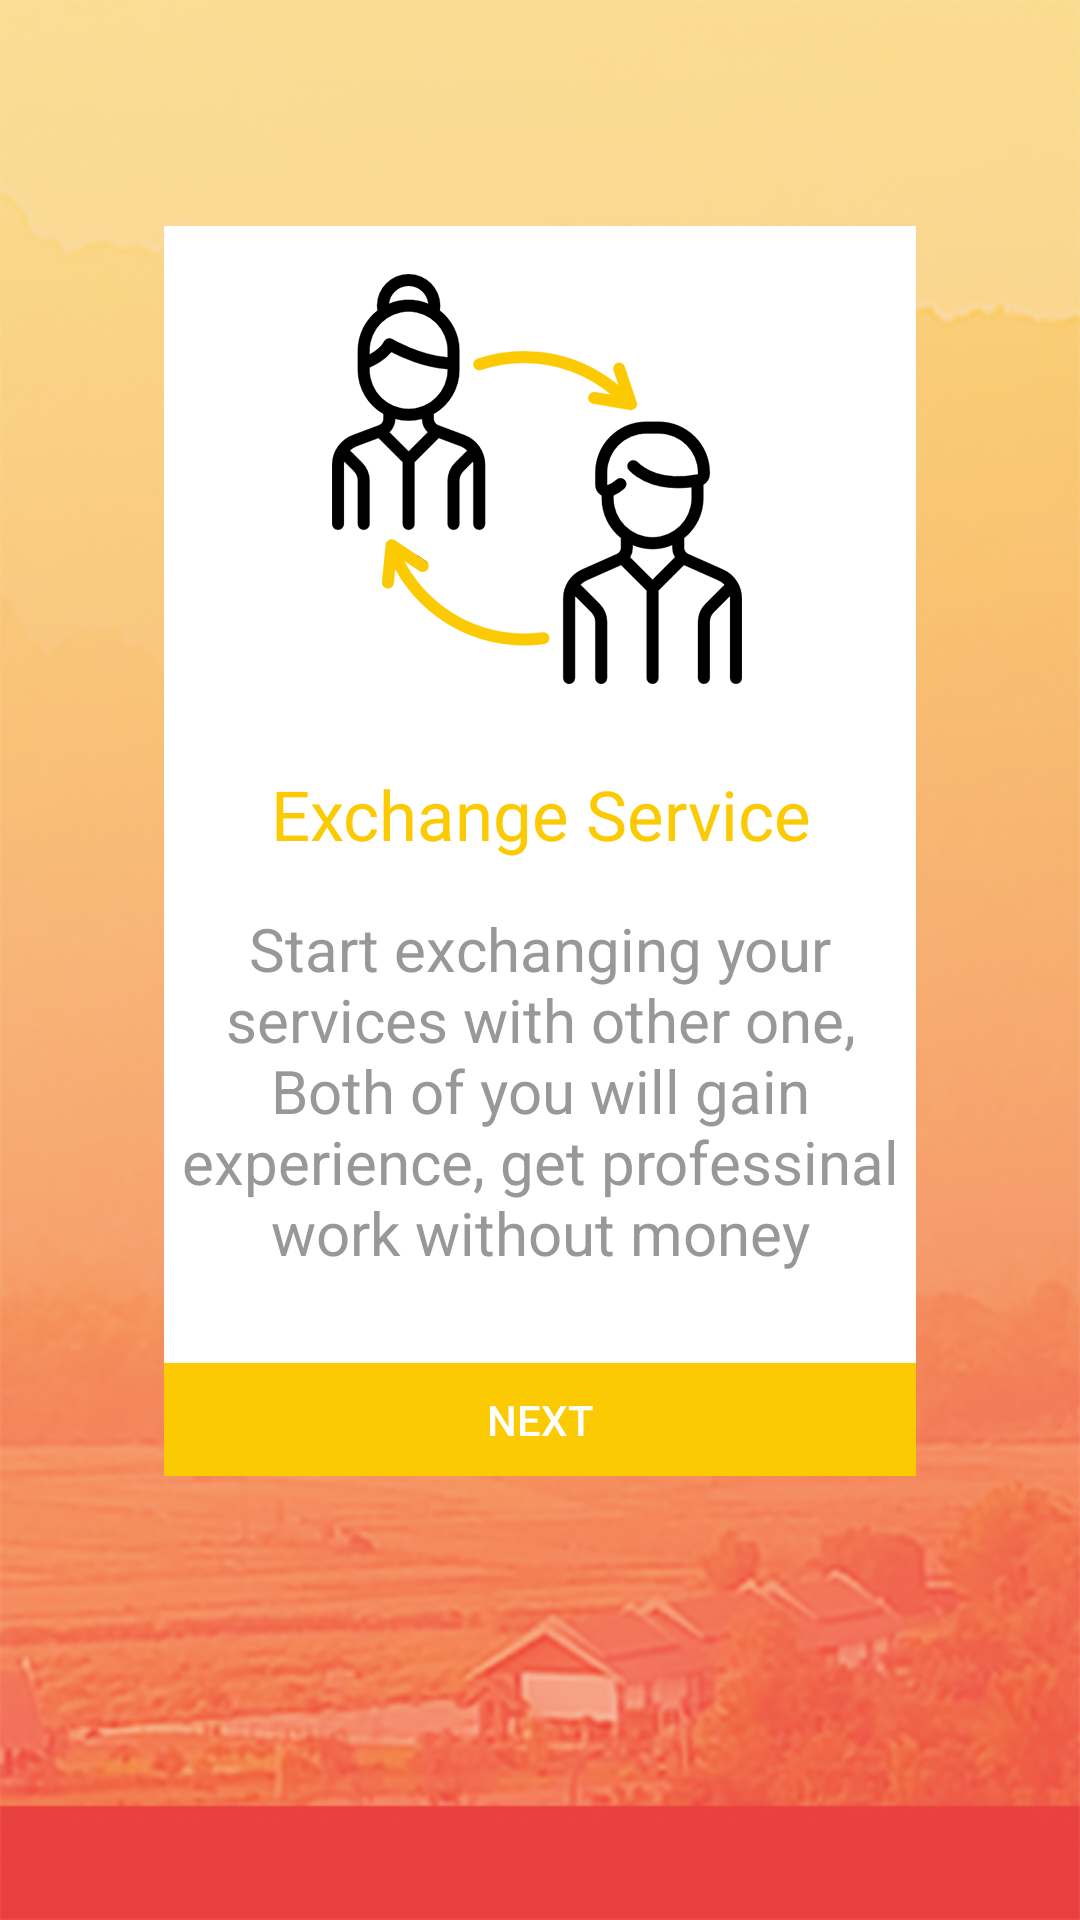

Reconstruct the res/layout file that produces this screen, plus the resources it refers to.
<!-- AndroidManifest.xml: application theme Theme.AppCompat.Light.NoActionBar -->
<!-- res/layout/fragment_third_demo_instruction.xml -->
<?xml version="1.0" encoding="utf-8"?>
<android.support.constraint.ConstraintLayout xmlns:android="http://schemas.android.com/apk/res/android"
    xmlns:app="http://schemas.android.com/apk/res-auto"
    android:layout_width="match_parent"
    android:layout_height="match_parent"
    android:background="@drawable/instruction_background">


    <android.support.constraint.ConstraintLayout
        android:id="@+id/third_constraintLayout"
        android:layout_width="@dimen/instruction_demo_center_view_width"
        android:layout_height="@dimen/instruction_demo_center_view_height"
        android:layout_marginBottom="147dp"
        android:layout_marginTop="74dp"
        android:background="@color/instruction_demo_view_color"
        app:layout_constraintBottom_toBottomOf="parent"
        app:layout_constraintEnd_toEndOf="parent"
        app:layout_constraintStart_toStartOf="parent"
        app:layout_constraintTop_toTopOf="parent">

        <ImageView
            android:id="@+id/third_imageView"
            android:layout_width="wrap_content"
            android:layout_height="wrap_content"
            android:layout_marginEnd="8dp"
            android:layout_marginRight="8dp"
            android:src="@drawable/third_instruction"
            app:layout_constraintBottom_toBottomOf="parent"
            app:layout_constraintEnd_toEndOf="parent"
            app:layout_constraintHorizontal_bias="0.528"
            app:layout_constraintStart_toStartOf="parent"
            app:layout_constraintTop_toTopOf="parent"
            app:layout_constraintVertical_bias="0.057" />

        <TextView
            android:id="@+id/third_small_textView"
            android:layout_width="wrap_content"
            android:layout_height="wrap_content"
            android:layout_marginEnd="8dp"
            android:layout_marginLeft="8dp"
            android:layout_marginRight="8dp"
            android:layout_marginStart="8dp"
            android:layout_marginTop="28dp"
            android:gravity="center"
            android:text="Exchange Service"
            android:textColor="@color/goldenrod"
            android:textSize="@dimen/instruction_demo_small_text_size"
            app:layout_constraintEnd_toEndOf="parent"
            app:layout_constraintStart_toStartOf="parent"
            app:layout_constraintTop_toBottomOf="@+id/third_imageView" />

        <TextView
            android:id="@+id/third_big_textView"
            android:layout_width="wrap_content"
            android:layout_height="wrap_content"
            android:layout_marginEnd="8dp"
            android:layout_marginLeft="8dp"
            android:layout_marginRight="8dp"
            android:layout_marginStart="8dp"
            android:layout_marginTop="16dp"
            android:text="Start exchanging your services with other one, Both of you will gain experience, get professinal work without money"
            android:textAlignment="center"
            android:textColor="@color/instruction_demo_big_text_color"
            android:textSize="20sp"
            app:layout_constraintEnd_toEndOf="parent"
            app:layout_constraintStart_toStartOf="parent"
            app:layout_constraintTop_toBottomOf="@+id/third_small_textView" />

        <Button
            android:id="@+id/instruction_third_button"
            android:layout_width="250.7dp"
            android:layout_height="37.7dp"
            android:layout_marginTop="8dp"
            android:background="@color/goldenrod"
            android:text="Next"
            android:textColor="#fefefe"
            app:layout_constraintBottom_toBottomOf="parent"
            app:layout_constraintEnd_toEndOf="parent"
            app:layout_constraintHorizontal_bias="0.125"
            app:layout_constraintStart_toStartOf="parent"
            app:layout_constraintTop_toBottomOf="@+id/third_big_textView"
            app:layout_constraintVertical_bias="1.0" />

    </android.support.constraint.ConstraintLayout>
</android.support.constraint.ConstraintLayout>
<!-- resources referenced by this layout -->
<resources>
  <color name="goldenrod">#fbca03</color>
  <color name="instruction_demo_big_text_color">#989898</color>
  <color name="instruction_demo_view_color">#ffffff</color>
  <dimen name="instruction_demo_center_view_height">416.7dp</dimen>
  <dimen name="instruction_demo_center_view_width">250.7dp</dimen>
  <dimen name="instruction_demo_small_text_size">23sp</dimen>
  <!-- drawable instruction_background: png bitmap (drawable-hdpi, 321968 bytes) -->
  <!-- drawable third_instruction: png bitmap (drawable-hdpi, 11644 bytes) -->
</resources>
